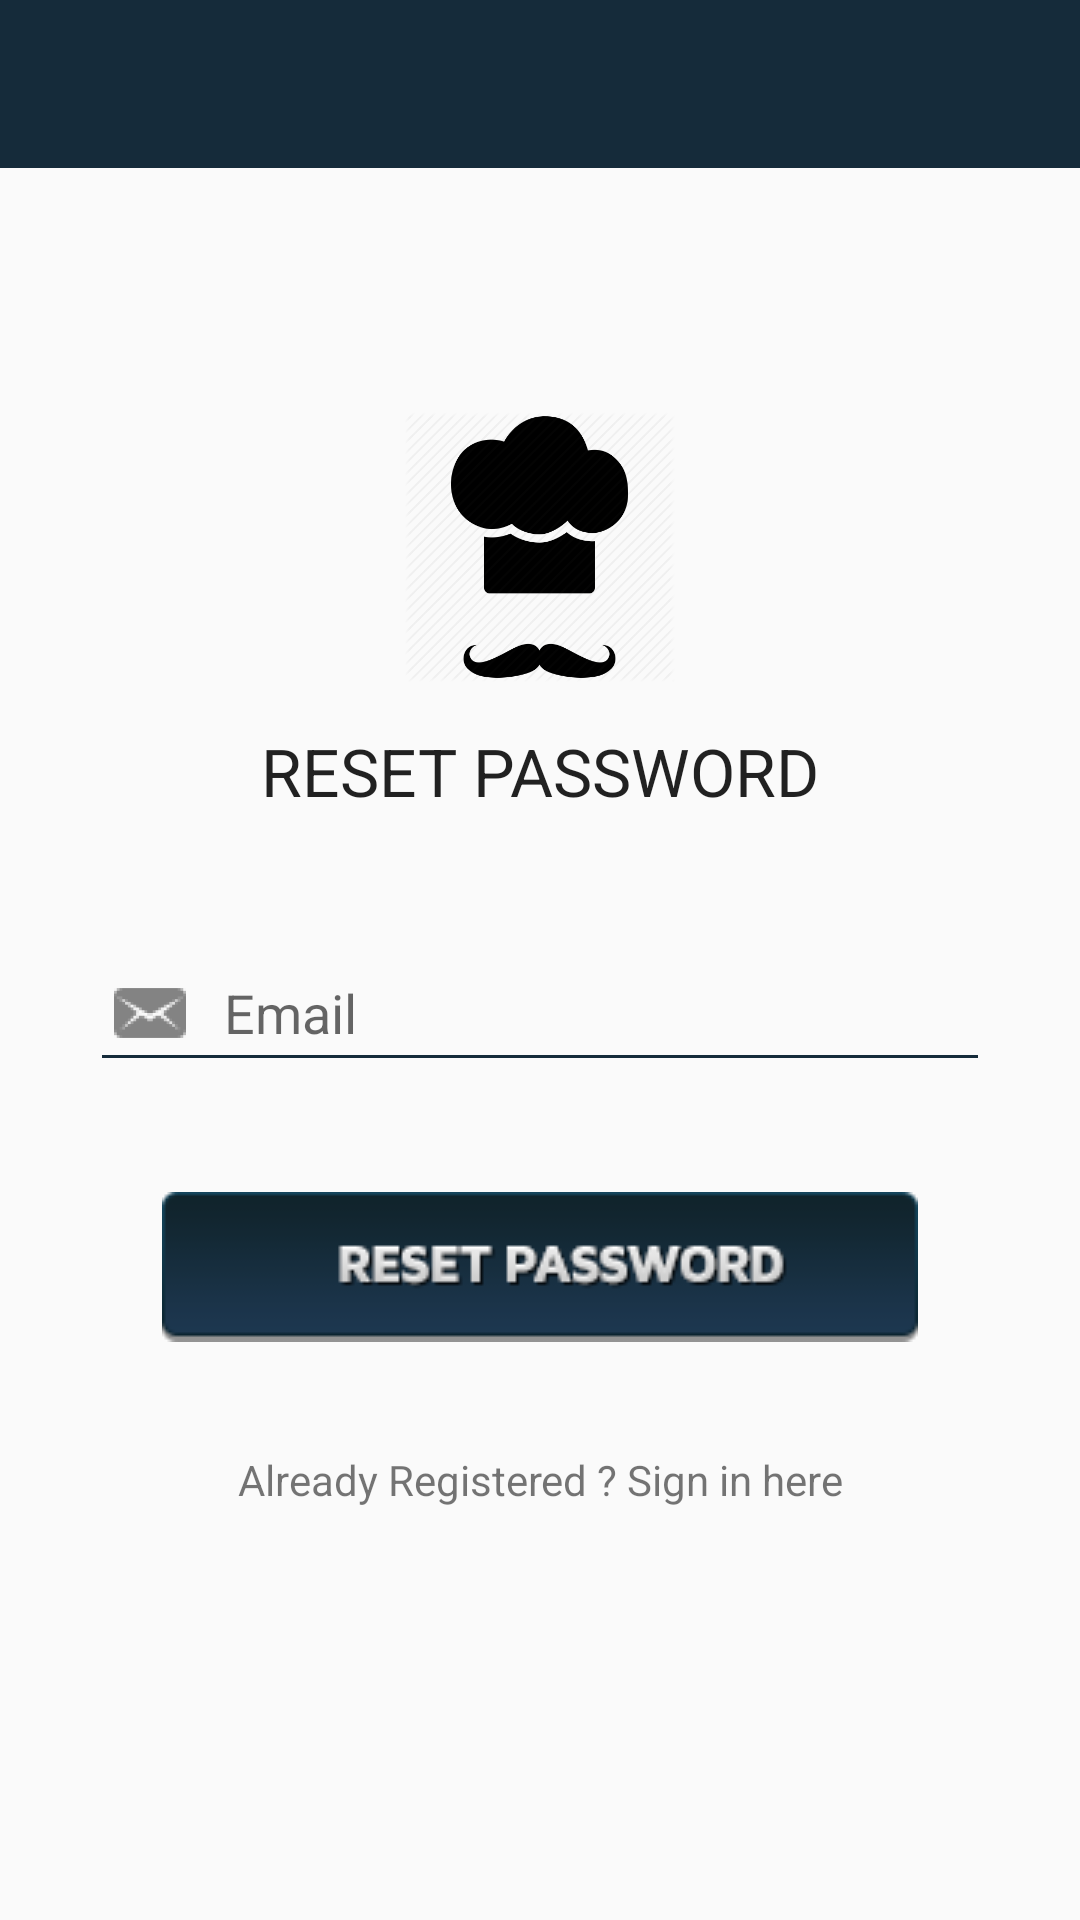

Write the Android layout XML for this screen, with the resource values it uses.
<!-- AndroidManifest.xml: application theme Theme.AppCompat.Light.NoActionBar -->
<!-- res/layout/reset_password.xml -->
<?xml version="1.0" encoding="utf-8"?>
<RelativeLayout xmlns:android="http://schemas.android.com/apk/res/android"
    android:layout_width="match_parent"
    android:layout_height="match_parent">

    <android.support.v7.widget.Toolbar
        android:id="@+id/toolbar"
        android:layout_width="match_parent"
        android:layout_height="?attr/actionBarSize"
        android:background="@color/colorPrimary"
        android:theme="@style/ThemeOverlay.AppCompat.Dark.ActionBar" />

    <LinearLayout
        android:id="@+id/linearLayout"
        android:layout_width="match_parent"
        android:layout_height="wrap_content"
        android:layout_centerHorizontal="true"
        android:layout_centerVertical="true"
        android:orientation="vertical"
        android:weightSum="1">

        <ImageView
            android:id="@+id/imageView"
            android:layout_width="111dp"
            android:layout_height="90dp"
            android:layout_gravity="center"
            android:layout_margin="15dp"
            android:layout_weight="0.09"
            android:src="@drawable/chef_cook" />

        <TextView
            android:id="@+id/textView"
            android:layout_width="match_parent"
            android:layout_height="wrap_content"
            android:layout_centerHorizontal="true"
            android:layout_marginBottom="25dp"
            android:layout_weight="0.18"
            android:ems="24"
            android:text="RESET PASSWORD"
            android:textAlignment="center"
            android:textAppearance="?android:attr/textAppearanceLarge" />

        <EditText
            android:id="@+id/editResetEmail"
            android:layout_width="300dp"
            android:layout_height="wrap_content"
            android:layout_gravity="center"
            android:layout_margin="15dp"
            android:backgroundTint="@color/colorPrimary"
            android:drawableLeft="@drawable/email"
            android:hint="  Email"
            android:inputType="textEmailAddress" />

        <ImageButton
            android:id="@+id/buttonResetPass"
            android:layout_width="255dp"
            android:layout_height="53dp"
            android:layout_gravity="center"
            android:layout_margin="20dp"
            android:src="@drawable/reset_password" />

        <TextView
            android:id="@+id/textViewReset"
            android:layout_width="match_parent"
            android:layout_height="wrap_content"
            android:layout_margin="15dp"
            android:text="Already Registered ? Sign in here"
            android:textAlignment="center" />

    </LinearLayout>


</RelativeLayout>
<!-- resources referenced by this layout -->
<resources>
  <color name="colorPrimary">#152b3a</color>
  <!-- drawable chef_cook: png bitmap (drawable, 17733 bytes) -->
  <!-- drawable email: png bitmap (drawable, 685 bytes) -->
  <!-- drawable reset_password: png bitmap (drawable, 4922 bytes) -->
</resources>
